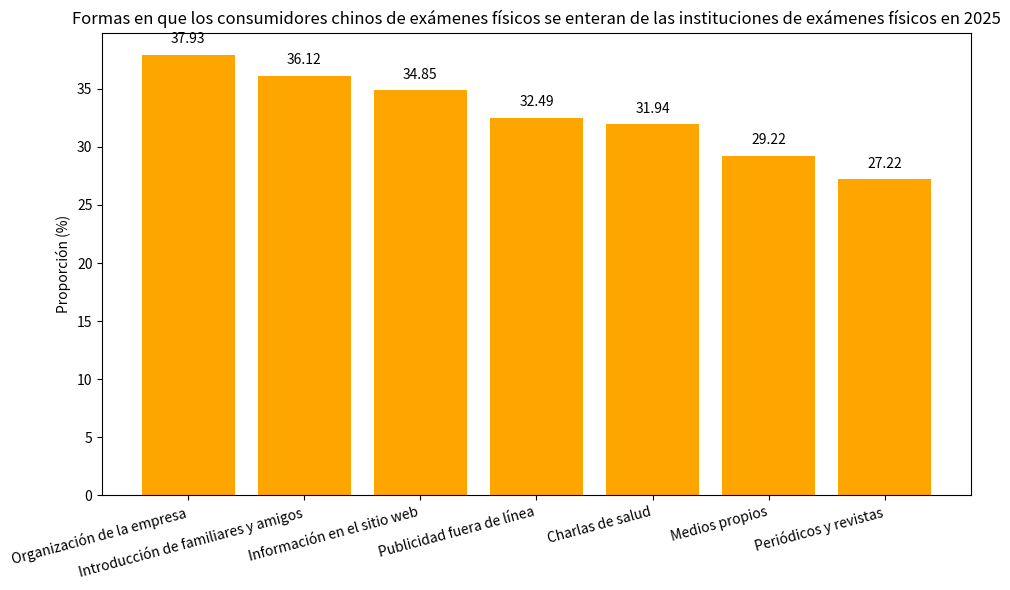

The matplotlib source for this figure:
import matplotlib.pyplot as plt
import numpy as np

# Formas de conocer sobre instituciones de exámenes físicos
canales = ["Organización de la empresa", "Introducción de familiares y amigos", "Información en el sitio web", "Publicidad fuera de línea", "Charlas de salud", "Medios propios", "Periódicos y revistas"]
# Proporción correspondiente (%)
proporciones = [37.93, 36.12, 34.85, 32.49, 31.94, 29.22, 27.22]

x = np.arange(len(canales))  # Coordenadas del eje x

fig, ax = plt.subplots(figsize=(10, 6))
# Dibujar un gráfico de barras
barras = ax.bar(x, proporciones, color='orange')

# Agregar anotaciones numéricas, centradas por encima de las barras
for i, proporcion in enumerate(proporciones):
    ax.text(i, proporcion + 1, f'{proporcion}', ha='center')

# Establecer las marcas y etiquetas del eje x
ax.set_xticks(x)
ax.set_xticklabels(canales, rotation=15, ha='right')
ax.set_ylabel('Proporción (%)')
ax.set_title('Formas en que los consumidores chinos de exámenes físicos se enteran de las instituciones de exámenes físicos en 2025')

plt.tight_layout()
plt.show()
